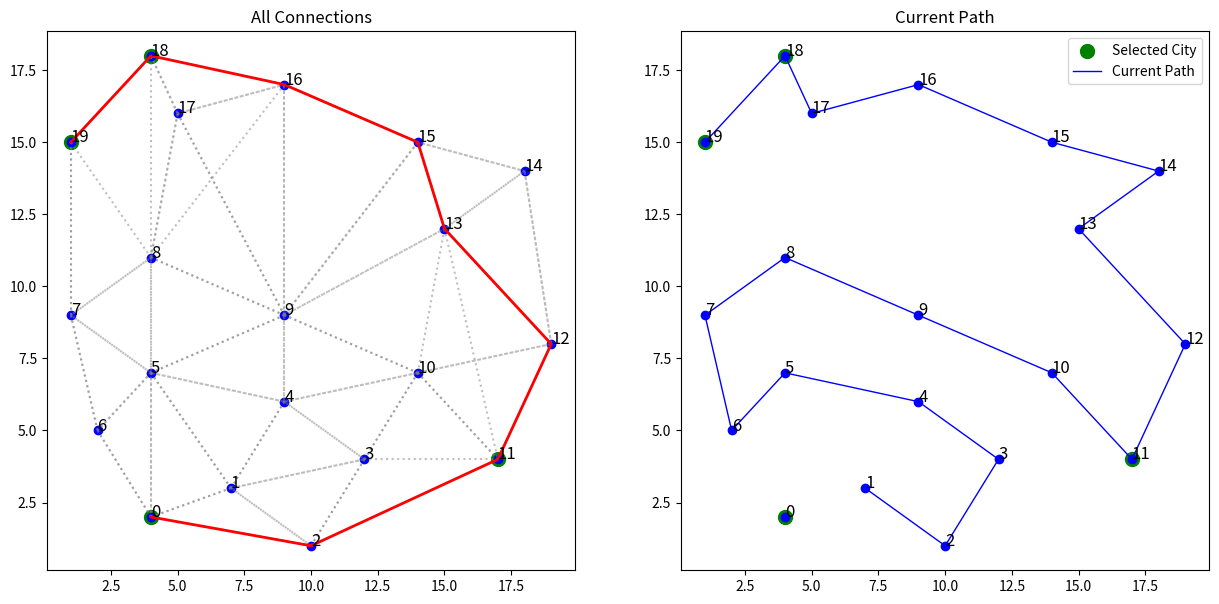

Write the Python code that produced this figure.
import itertools
import numpy as np
import matplotlib.pyplot as plt
import time

def distance(city1, city2):
    return np.linalg.norm(np.array(city1) - np.array(city2))

def total_distance(path, cities, adjacency_matrix):
    total = 0
    for i in range(len(path) - 1):
        if adjacency_matrix[path[i]][path[i + 1]] == 0:
            return float('inf')  # Invalid path due to disconnected cities
        total += adjacency_matrix[path[i]][path[i + 1]]
    return total

def path_exists(path, adjacency_matrix):
    for i in range(len(path) - 1):
        if adjacency_matrix[path[i]][path[i + 1]] == 0:
            return False
    return True

def selected_cities_avaliable(path, selected_cities):
    if set(selected_cities).issubset(set(path)):
        return True
    else:
        return False

def tsp_brute_force(cities, adjacency_matrix, selected_cities):
    num_cities = len(cities)
    city_indices = list(range(num_cities))
    print(city_indices)
    min_distance = float('inf')
    best_path = None

    # For visualization
    all_paths = []
    all_distances = []

    for r in range(len(selected_cities), num_cities):
        for path in itertools.combinations(city_indices, r):
            if not path_exists(path, adjacency_matrix):
                continue

            if not selected_cities_avaliable(path, selected_cities):
                continue


            dist = total_distance(path, cities, adjacency_matrix)
            all_paths.append(path)
            all_distances.append(dist)

            if dist < min_distance:
                min_distance = dist
                best_path = path

            # plot_tsp(cities, adjacency_matrix, best_path, path, selected_cities)
            # time.sleep(0.5)
    plot_tsp(cities, adjacency_matrix, best_path, path, selected_cities)
    return best_path, min_distance, all_paths, all_distances



def plot_tsp(cities, adjacency_matrix, best_path, current_path, selected_cities):
    fig, (ax1, ax2) = plt.subplots(1, 2, figsize=(15, 7))

    # Plot all connections in the adjacency matrix
    for i in range(len(cities)):
        for j in range(len(cities)):
            if adjacency_matrix[i][j] != 0:
                x_values = [cities[i][0], cities[j][0]]
                y_values = [cities[i][1], cities[j][1]]
                ax1.plot(x_values, y_values, color='gray', linestyle='dotted', alpha=0.5)

    # Highlight selected cities
    for city in selected_cities:
        ax1.scatter(cities[city][0], cities[city][1], color='green', s=100, label='Selected City' if city == selected_cities[0] else "")
        ax2.scatter(cities[city][0], cities[city][1], color='green', s=100, label='Selected City' if city == selected_cities[0] else "")

    # Plot the best path
    if best_path:
        best_x = [cities[city][0] for city in best_path]
        best_y = [cities[city][1] for city in best_path]
        ax1.plot(best_x, best_y, color='red', label='Best Path', linewidth=2)

    # Plot the current path
    current_x = [cities[city][0] for city in current_path]
    current_y = [cities[city][1] for city in current_path]
    ax2.plot(current_x, current_y, color='blue', label='Current Path', linewidth=1)

    # Mark cities in both plots
    for j, (x, y) in enumerate(cities):
        ax1.scatter(x, y, color='blue')
        ax1.text(x, y, str(j), color='black', fontsize=12)
        ax2.scatter(x, y, color='blue')
        ax2.text(x, y, str(j), color='black', fontsize=12)

    ax1.set_title('All Connections')
    ax2.set_title('Current Path')
    ax2.legend()
    plt.show()


# Example city coordinates
cities = [
    [4, 2], [7, 3], [10, 1], [12, 4], [9, 6], [4, 7], [2, 5], [1, 9], [4, 11],
    [9, 9], [14, 7], [17, 4], [19, 8], [15, 12], [18, 14], [14, 15], [9, 17], [5, 16],
    [4, 18], [1, 15]
]


# Example usage:
adjacency_matrix = [
    [0, 5, 7, 0, 0, 3, 8, 0, 0, 0, 0, 0, 0, 0, 0, 0, 0, 0, 0, 0],  # 1
    [5, 0, 6, 4, 2, 9, 0, 0, 0, 0, 0, 0, 0, 0, 0, 0, 0, 0, 0, 0],  # 2
    [7, 6, 0, 3, 0, 0, 0, 0, 0, 0, 0, 5, 0, 0, 0, 0, 0, 0, 0, 0],  # 3
    [0, 4, 3, 0, 7, 0, 0, 0, 0, 0, 6, 8, 0, 0, 0, 0, 0, 0, 0, 0],  # 4
    [0, 2, 0, 7, 0, 4, 0, 0, 0, 3, 9, 0, 0, 0, 0, 0, 0, 0, 0, 0],  # 5
    [3, 9, 0, 0, 4, 0, 5, 2, 7, 6, 0, 0, 0, 0, 0, 0, 0, 0, 0, 0],  # 6
    [8, 0, 0, 0, 0, 5, 0, 4, 0, 0, 0, 0, 0, 0, 0, 0, 0, 0, 0, 0],  # 7
    [0, 0, 0, 0, 0, 2, 4, 0, 6, 0, 0, 0, 0, 0, 0, 0, 0, 0, 0, 1],  # 8
    [0, 0, 0, 0, 0, 7, 0, 6, 0, 9, 0, 0, 0, 0, 0, 0, 0, 2, 5, 3],  # 9
    [0, 0, 0, 0, 3, 6, 0, 0, 9, 0, 8, 0, 0, 4, 0, 5, 7, 6, 0, 0],  # 10
    [0, 0, 0, 6, 9, 0, 0, 0, 0, 8, 0, 7, 3, 5, 0, 0, 0, 0, 0, 0],  # 11
    [0, 0, 0, 0, 0, 0, 0, 0, 0, 0, 7, 0, 4, 0, 0, 0, 0, 0, 0, 0],  # 12
    [0, 0, 0, 0, 0, 0, 0, 0, 0, 0, 3, 4, 0, 6, 2, 0, 0, 0, 0, 0],  # 13
    [0, 0, 0, 0, 0, 0, 0, 0, 0, 4, 0, 5, 6, 0, 7, 1, 0, 0, 0, 0],  # 14
    [0, 0, 0, 0, 0, 0, 0, 0, 0, 0, 0, 0, 2, 7, 0, 9, 0, 0, 0, 0],  # 15
    [0, 0, 0, 0, 0, 0, 0, 0, 0, 5, 0, 0, 0, 1, 9, 0, 8, 0, 0, 0],  # 16
    [0, 0, 0, 0, 0, 0, 0, 0, 2, 7, 0, 0, 0, 0, 0, 8, 0, 4, 3, 0],  # 17
    [0, 0, 0, 0, 0, 0, 0, 0, 5, 6, 0, 0, 0, 0, 0, 0, 4, 0, 2, 0],  # 18
    [0, 0, 0, 0, 0, 0, 0, 0, 0, 0, 0, 0, 0, 0, 0, 0, 0, 2, 0, 3],  # 19
    [0, 0, 0, 0, 0, 0, 0, 1, 0, 0, 0, 0, 0, 0, 0, 0, 0, 0, 2, 0],  # 20
]


selected_cities = [0, 11, 18, 19]  # Specify cities to include in brute force

best_path, min_distance, all_paths, all_distances = tsp_brute_force(cities, adjacency_matrix, selected_cities)

print(f"Best Path: {best_path}")
print(f"Minimum Distance: {min_distance}")
